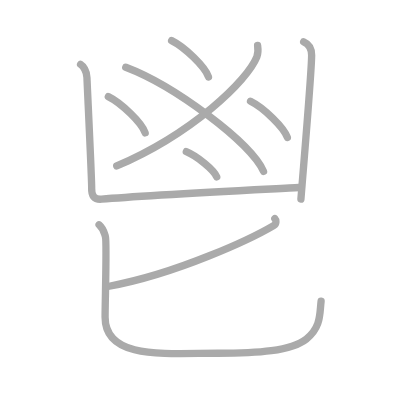
t = 0.00 s
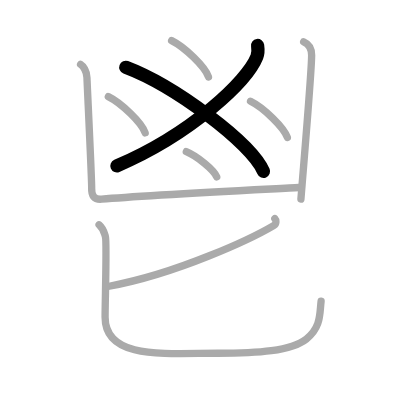
t = 2.00 s
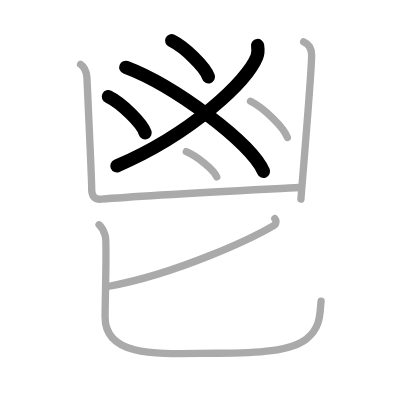
t = 4.00 s
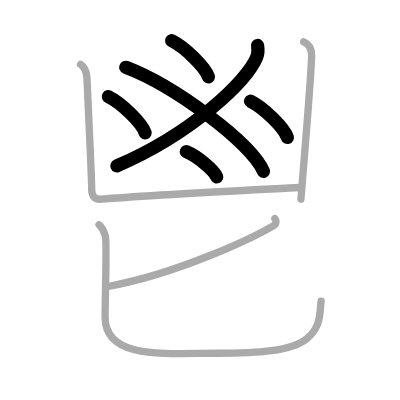
t = 6.00 s
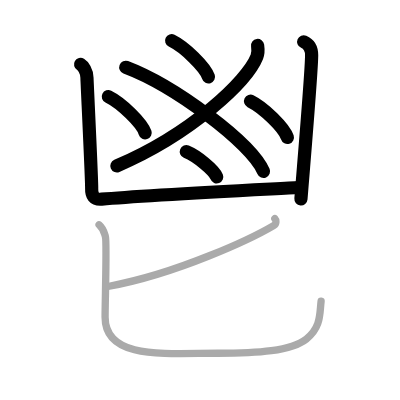
t = 8.00 s
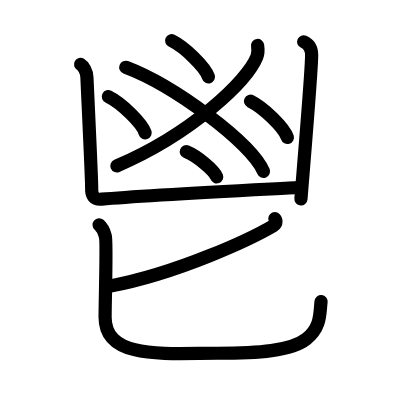
t = 10.00 s

The animated SVG that drew these frames (rendered in a browser with its animation timeline set to each time). Animation: 10 SMIL elements (animate=10); one cycle of 10.00 s.

<?xml version="1.0" standalone="no"?>
<!DOCTYPE svg PUBLIC "-//W3C//DTD SVG 1.1//EN"   "http://www.w3.org/Graphics/SVG/1.1/DTD/svg11.dtd">
<svg width="400px" height="400px"  version="1.1" xmlns="http://www.w3.org/2000/svg">
  <defs>
    <marker id="Triangle" viewBox="0 0 10 10" refX="0" refY="5" markerUnits="strokeWidth" markerWidth="3" style="stroke-opacity:0%;fill:#aaaaaa;" markerHeight="2" orient="auto">
      <path d="M 0 0 L 10 5 L 0 10 z" />
    </marker>
    
    <marker id="Arrow" viewBox="0 0 10 10" refX="5" refY="5" markerUnits="strokeWidth" markerWidth="1.8" style="stroke-opacity:0%;fill:#770000;" markerHeight="2" orient="auto">
      <path d="M 0 4 L 6 4 L 4 1 L 10 5 L 4 9 L 6 6 L 0 6 z" />
        <circle cx="5" cy="5" r="5" />
      </marker>
    
    <marker id="TriangleRed" viewBox="0 0 10 10" refX="0" refY="5" markerUnits="strokeWidth" markerWidth="3" style="stroke-opacity:0%;fill:#CC0000;" markerHeight="2" orient="auto">
      <path d="M 0 0 L 10 5 L 0 10 z" />
    </marker>
    
    <marker id="ArrowRed" viewBox="0 0 10 10" refX="5" refY="5" markerUnits="strokeWidth" markerWidth="1.8" style="stroke-opacity:0%;fill:#CC0000;" markerHeight="2" orient="auto">
      <path d="M 0 4 L 6 4 L 4 1 L 10 5 L 4 9 L 6 6 L 0 6 z" />
        <circle cx="5" cy="5" r="5" />
      </marker>
    
  </defs>
  
  <path style="fill:#ffffff; fill-opacity:100%; fill-rule:evenodd; stroke-width:0;" d="M 0 0 L 400px 0 L 400px 400px L 0 400px L 0 0" />

  <g transform="scale(3.6697247706422 3.6697247706422)">
<path style="fill:none; fill-opacity:0%; fill-rule:evenodd; stroke:#aaaaaa; stroke-opacity:100%; stroke-width: 1.5pt; stroke-linejoin:round; stroke-linecap:round;" d="M70.2 12.39c0.11 0.77 0.23 2-0.21 3.11c-2.62 6.55-17.63 20.92-38.18 29.72"></path>
<path style="fill:none; fill-opacity:0%; fill-rule:evenodd; stroke:#aaaaaa; stroke-opacity:100%; stroke-width: 1.5pt; stroke-linejoin:round; stroke-linecap:round;" d="M34.27 18.33c13.25 5.01 34.23 20.59 37.54 28.38"></path>
<path style="fill:none; fill-opacity:0%; fill-rule:evenodd; stroke:#aaaaaa; stroke-opacity:100%; stroke-width: 1.5pt; stroke-linejoin:round; stroke-linecap:round;" d="M46.77 11.08c3.54 1.74 9.16 7.17 10.04 9.88"></path>
<path style="fill:none; fill-opacity:0%; fill-rule:evenodd; stroke:#aaaaaa; stroke-opacity:100%; stroke-width: 1.5pt; stroke-linejoin:round; stroke-linecap:round;" d="M29.52 26.33c3.54 1.74 9.16 7.17 10.04 9.88"></path>
<path style="fill:none; fill-opacity:0%; fill-rule:evenodd; stroke:#aaaaaa; stroke-opacity:100%; stroke-width: 1.5pt; stroke-linejoin:round; stroke-linecap:round;" d="M68.27 27.58c3.54 1.74 9.16 7.17 10.04 9.88"></path>
<path style="fill:none; fill-opacity:0%; fill-rule:evenodd; stroke:#aaaaaa; stroke-opacity:100%; stroke-width: 1.5pt; stroke-linejoin:round; stroke-linecap:round;" d="M50.77 41.33c2.93 1.21 7.56 4.99 8.29 6.88"></path>
<path style="fill:none; fill-opacity:0%; fill-rule:evenodd; stroke:#aaaaaa; stroke-opacity:100%; stroke-width: 1.5pt; stroke-linejoin:round; stroke-linecap:round;" d="M21.96 17.55c0.65 0.39 1.74 1.83 1.74 3.67c0 0.78 1.35 28.3 1.28 30.13c-0.06 1.83 0.58 3.12 2.72 2.93c11.87-1.09 46.92-2.8 53.72-3.19"></path>
<path style="fill:none; fill-opacity:0%; fill-rule:evenodd; stroke:#aaaaaa; stroke-opacity:100%; stroke-width: 1.5pt; stroke-linejoin:round; stroke-linecap:round;" d="M82.75 11.38c1.24 0.53 2.17 1.61 2.17 3.67c0 4.13-1.42 20.7-2.92 39.2"></path>
<path style="fill:none; fill-opacity:0%; fill-rule:evenodd; stroke:#aaaaaa; stroke-opacity:100%; stroke-width: 1.5pt; stroke-linejoin:round; stroke-linecap:round;" d="M74.89 59.56c0.35 0.35 0.57 1.36-0.33 1.9c-5.85 3.46-25.91 13-44.81 16.54"></path>
<path style="fill:none; fill-opacity:0%; fill-rule:evenodd; stroke:#aaaaaa; stroke-opacity:100%; stroke-width: 1.5pt; stroke-linejoin:round; stroke-linecap:round;" d="M27 61.25c1.24 1.09 1.32 1.81 1.73 3.26c0.41 1.45-0.09 17.37-0.09 21.91c0 11.66 16.56 9.84 30.66 9.84c10.93 0 20.05-0.62 24.17-3.88s3.62-7.05 4.03-10.31"></path>

<path style="fill:none; fill-opacity:0%; fill-rule:evenodd; stroke:#000000; stroke-opacity:100%; stroke-width: 2.7pt; stroke-linejoin:round; stroke-linecap:round;" d="M70.2 12.39c0.11 0.77 0.23 2-0.21 3.11c-2.62 6.55-17.63 20.92-38.18 29.72" pathLength="100" stroke-dashoffset="100" stroke-dasharray="100 105"><animate id="dashAnim1" attributeName="stroke-dashoffset" from="100" to="0" dur="1s" calcMode="linear" fill="freeze"/></path>
<path style="fill:none; fill-opacity:0%; fill-rule:evenodd; stroke:#000000; stroke-opacity:100%; stroke-width: 2.7pt; stroke-linejoin:round; stroke-linecap:round;" d="M34.27 18.33c13.25 5.01 34.23 20.59 37.54 28.38" pathLength="100" stroke-dashoffset="100" stroke-dasharray="100 105"><animate id="dashAnim2" attributeName="stroke-dashoffset" from="100" to="0" dur="1s" calcMode="linear" begin="dashAnim1.end" fill="freeze"/></path>
<path style="fill:none; fill-opacity:0%; fill-rule:evenodd; stroke:#000000; stroke-opacity:100%; stroke-width: 2.7pt; stroke-linejoin:round; stroke-linecap:round;" d="M46.77 11.08c3.54 1.74 9.16 7.17 10.04 9.88" pathLength="100" stroke-dashoffset="100" stroke-dasharray="100 105"><animate id="dashAnim3" attributeName="stroke-dashoffset" from="100" to="0" dur="1s" calcMode="linear" begin="dashAnim2.end" fill="freeze"/></path>
<path style="fill:none; fill-opacity:0%; fill-rule:evenodd; stroke:#000000; stroke-opacity:100%; stroke-width: 2.7pt; stroke-linejoin:round; stroke-linecap:round;" d="M29.52 26.33c3.54 1.74 9.16 7.17 10.04 9.88" pathLength="100" stroke-dashoffset="100" stroke-dasharray="100 105"><animate id="dashAnim4" attributeName="stroke-dashoffset" from="100" to="0" dur="1s" calcMode="linear" begin="dashAnim3.end" fill="freeze"/></path>
<path style="fill:none; fill-opacity:0%; fill-rule:evenodd; stroke:#000000; stroke-opacity:100%; stroke-width: 2.7pt; stroke-linejoin:round; stroke-linecap:round;" d="M68.27 27.58c3.54 1.74 9.16 7.17 10.04 9.88" pathLength="100" stroke-dashoffset="100" stroke-dasharray="100 105"><animate id="dashAnim5" attributeName="stroke-dashoffset" from="100" to="0" dur="1s" calcMode="linear" begin="dashAnim4.end" fill="freeze"/></path>
<path style="fill:none; fill-opacity:0%; fill-rule:evenodd; stroke:#000000; stroke-opacity:100%; stroke-width: 2.7pt; stroke-linejoin:round; stroke-linecap:round;" d="M50.77 41.33c2.93 1.21 7.56 4.99 8.29 6.88" pathLength="100" stroke-dashoffset="100" stroke-dasharray="100 105"><animate id="dashAnim6" attributeName="stroke-dashoffset" from="100" to="0" dur="1s" calcMode="linear" begin="dashAnim5.end" fill="freeze"/></path>
<path style="fill:none; fill-opacity:0%; fill-rule:evenodd; stroke:#000000; stroke-opacity:100%; stroke-width: 2.7pt; stroke-linejoin:round; stroke-linecap:round;" d="M21.96 17.55c0.65 0.39 1.74 1.83 1.74 3.67c0 0.78 1.35 28.3 1.28 30.13c-0.06 1.83 0.58 3.12 2.72 2.93c11.87-1.09 46.92-2.8 53.72-3.19" pathLength="100" stroke-dashoffset="100" stroke-dasharray="100 105"><animate id="dashAnim7" attributeName="stroke-dashoffset" from="100" to="0" dur="1s" calcMode="linear" begin="dashAnim6.end" fill="freeze"/></path>
<path style="fill:none; fill-opacity:0%; fill-rule:evenodd; stroke:#000000; stroke-opacity:100%; stroke-width: 2.7pt; stroke-linejoin:round; stroke-linecap:round;" d="M82.75 11.38c1.24 0.53 2.17 1.61 2.17 3.67c0 4.13-1.42 20.7-2.92 39.2" pathLength="100" stroke-dashoffset="100" stroke-dasharray="100 105"><animate id="dashAnim8" attributeName="stroke-dashoffset" from="100" to="0" dur="1s" calcMode="linear" begin="dashAnim7.end" fill="freeze"/></path>
<path style="fill:none; fill-opacity:0%; fill-rule:evenodd; stroke:#000000; stroke-opacity:100%; stroke-width: 2.7pt; stroke-linejoin:round; stroke-linecap:round;" d="M74.89 59.56c0.35 0.35 0.57 1.36-0.33 1.9c-5.85 3.46-25.91 13-44.81 16.54" pathLength="100" stroke-dashoffset="100" stroke-dasharray="100 105"><animate id="dashAnim9" attributeName="stroke-dashoffset" from="100" to="0" dur="1s" calcMode="linear" begin="dashAnim8.end" fill="freeze"/></path>
<path style="fill:none; fill-opacity:0%; fill-rule:evenodd; stroke:#000000; stroke-opacity:100%; stroke-width: 2.7pt; stroke-linejoin:round; stroke-linecap:round;" d="M27 61.25c1.24 1.09 1.32 1.81 1.73 3.26c0.41 1.45-0.09 17.37-0.09 21.91c0 11.66 16.56 9.84 30.66 9.84c10.93 0 20.05-0.62 24.17-3.88s3.62-7.05 4.03-10.31" pathLength="100" stroke-dashoffset="100" stroke-dasharray="100 105"><animate id="dashAnim10" attributeName="stroke-dashoffset" from="100" to="0" dur="1s" calcMode="linear" begin="dashAnim9.end" fill="freeze"/></path>

</g>

</svg>  
          
